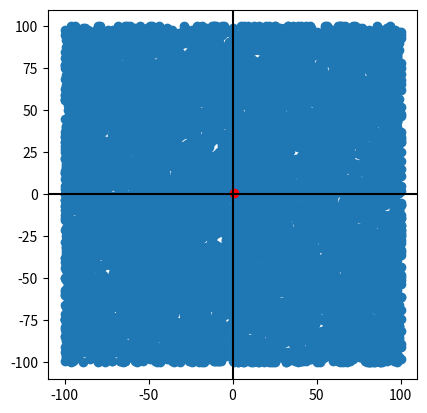

Here is the Python script that generated this plot:
# My first approach to KNN

import random
import pandas as pd
import math
import matplotlib.pyplot as plt
import time

# get some labeled data
# for now I will use a 2D coordinate system (The label will be the quadrant number)
trainDict = {"x": [], "y": [], "label": []}

print("Creating train data..")

for i in range(10000):
	trainDict["x"].append(random.randint(-100, 100))
	trainDict["y"].append(random.randint(-100, 100))

	if trainDict["x"][i] >= 0 and trainDict["y"][i] >= 0:
		trainDict["label"].append(1)

	if trainDict["x"][i] < 0 <= trainDict["y"][i]:
		trainDict["label"].append(2)

	if trainDict["x"][i] < 0 and trainDict["y"][i] < 0:
		trainDict["label"].append(3)

	if trainDict["x"][i] >= 0 > trainDict["y"][i]:
		trainDict["label"].append(4)

trainData = pd.DataFrame(trainDict)

print("Done!")

# get some new data
testPoint = (1, 1)

# try to label it accordingly to the old data

k = 9

# now get the k-nearest neighbours in such a way that is not trash
# instead of using c = sqrt(a**2 + b**2) just use c = a**2 + b**2

startTime = time.time()

# create a list of all length
distList = []
for i in range(len(trainData)):
	dist = ((trainData["x"][i] - testPoint[0]) ** 2 + (trainData["y"][i] - testPoint[1]) ** 2)
	distList.append((dist, i))

sortedDistList = sorted(distList, key=lambda x: x[0])
firstKNearPoints = sortedDistList[:k]

labelsList = []
for nearPoint in firstKNearPoints:
	labelsList.append(trainData.loc[[nearPoint[1]]]["label"].item())

print(max(set(labelsList), key=labelsList.count))

endTime = time.time() - startTime

print(endTime)

fig, ax = plt.subplots()

ax.plot(trainData["x"], trainData["y"], 'o')
ax.plot(testPoint[0], testPoint[1], 'o', color="red")
plt.axhline(y=0, color='black', linestyle='-')
plt.axvline(x=0, color='black', linestyle='-')
ax.set_aspect('equal', adjustable='box')

plt.show()
